Run: headless pygame with SDL's dummy video driver; simulated clock (each Clock.tick advances the game by its frame time, no real sleeping); random seed 0; keys injected as events and as key.get_pressed() state; no mouse input.
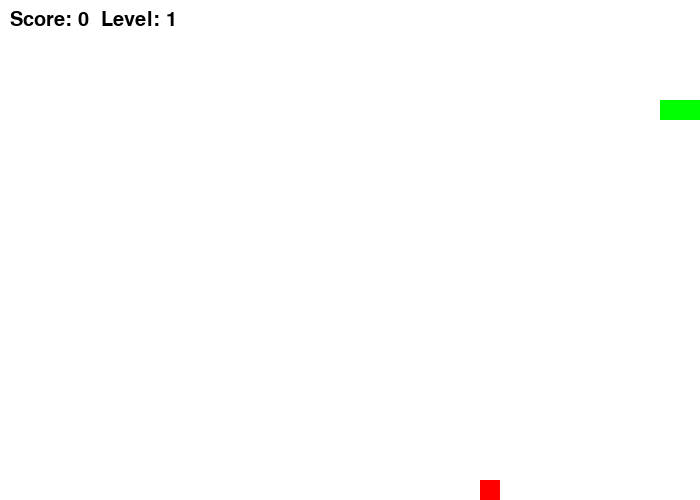
Frame 1 of 1 · flips 1–60 · no input (game ended)

The pygame program that drew these frames:

import pygame
import random

pygame.init()
SCREEN_WIDTH, SCREEN_HEIGHT = 700, 500
CELL_SIZE = 20
window = pygame.display.set_mode((SCREEN_WIDTH, SCREEN_HEIGHT))
pygame.display.set_caption("Snake Game")

WHITE = (255, 255, 255)
GREEN = (0, 255, 0)
RED = (255, 0, 0)
BLACK = (0, 0, 0)

snake_body = [(100, 100), (80, 100), (60, 100)]
direction = (CELL_SIZE, 0)

def generate_food():
    while True:
        food_position = (random.randint(0, (SCREEN_WIDTH - CELL_SIZE) // CELL_SIZE) * CELL_SIZE,
                         random.randint(0, (SCREEN_HEIGHT - CELL_SIZE) // CELL_SIZE) * CELL_SIZE)
        if food_position not in snake_body:
            return food_position

food = generate_food()
points = 0
stage = 1
velocity = 10
frame_rate = pygame.time.Clock()

game_active = True
while game_active:
    window.fill(WHITE)

    for event in pygame.event.get():
        if event.type == pygame.QUIT:
            game_active = False
        elif event.type == pygame.KEYDOWN:
            if event.key == pygame.K_UP and direction != (0, CELL_SIZE):
                direction = (0, -CELL_SIZE)
            elif event.key == pygame.K_DOWN and direction != (0, -CELL_SIZE):
                direction = (0, CELL_SIZE)
            elif event.key == pygame.K_LEFT and direction != (CELL_SIZE, 0):
                direction = (-CELL_SIZE, 0)
            elif event.key == pygame.K_RIGHT and direction != (-CELL_SIZE, 0):
                direction = (CELL_SIZE, 0)

    new_position = (snake_body[0][0] + direction[0], snake_body[0][1] + direction[1])
    if new_position in snake_body or new_position[0] < 0 or new_position[1] < 0 or new_position[0] >= SCREEN_WIDTH or new_position[1] >= SCREEN_HEIGHT:
        game_active = False

    snake_body.insert(0, new_position)

    if new_position == food:
        food = generate_food()
        points += 1
        if points % 3 == 0:
            stage += 1
            velocity += 2
    else:
        snake_body.pop()

    pygame.draw.rect(window, RED, (*food, CELL_SIZE, CELL_SIZE))

    for segment in snake_body:
        pygame.draw.rect(window, GREEN, (*segment, CELL_SIZE, CELL_SIZE))

    font = pygame.font.Font(None, 30)
    text = font.render(f"Score: {points}  Level: {stage}", True, BLACK)
    window.blit(text, (10, 10))

    pygame.display.flip()
    frame_rate.tick(velocity)

pygame.quit()
